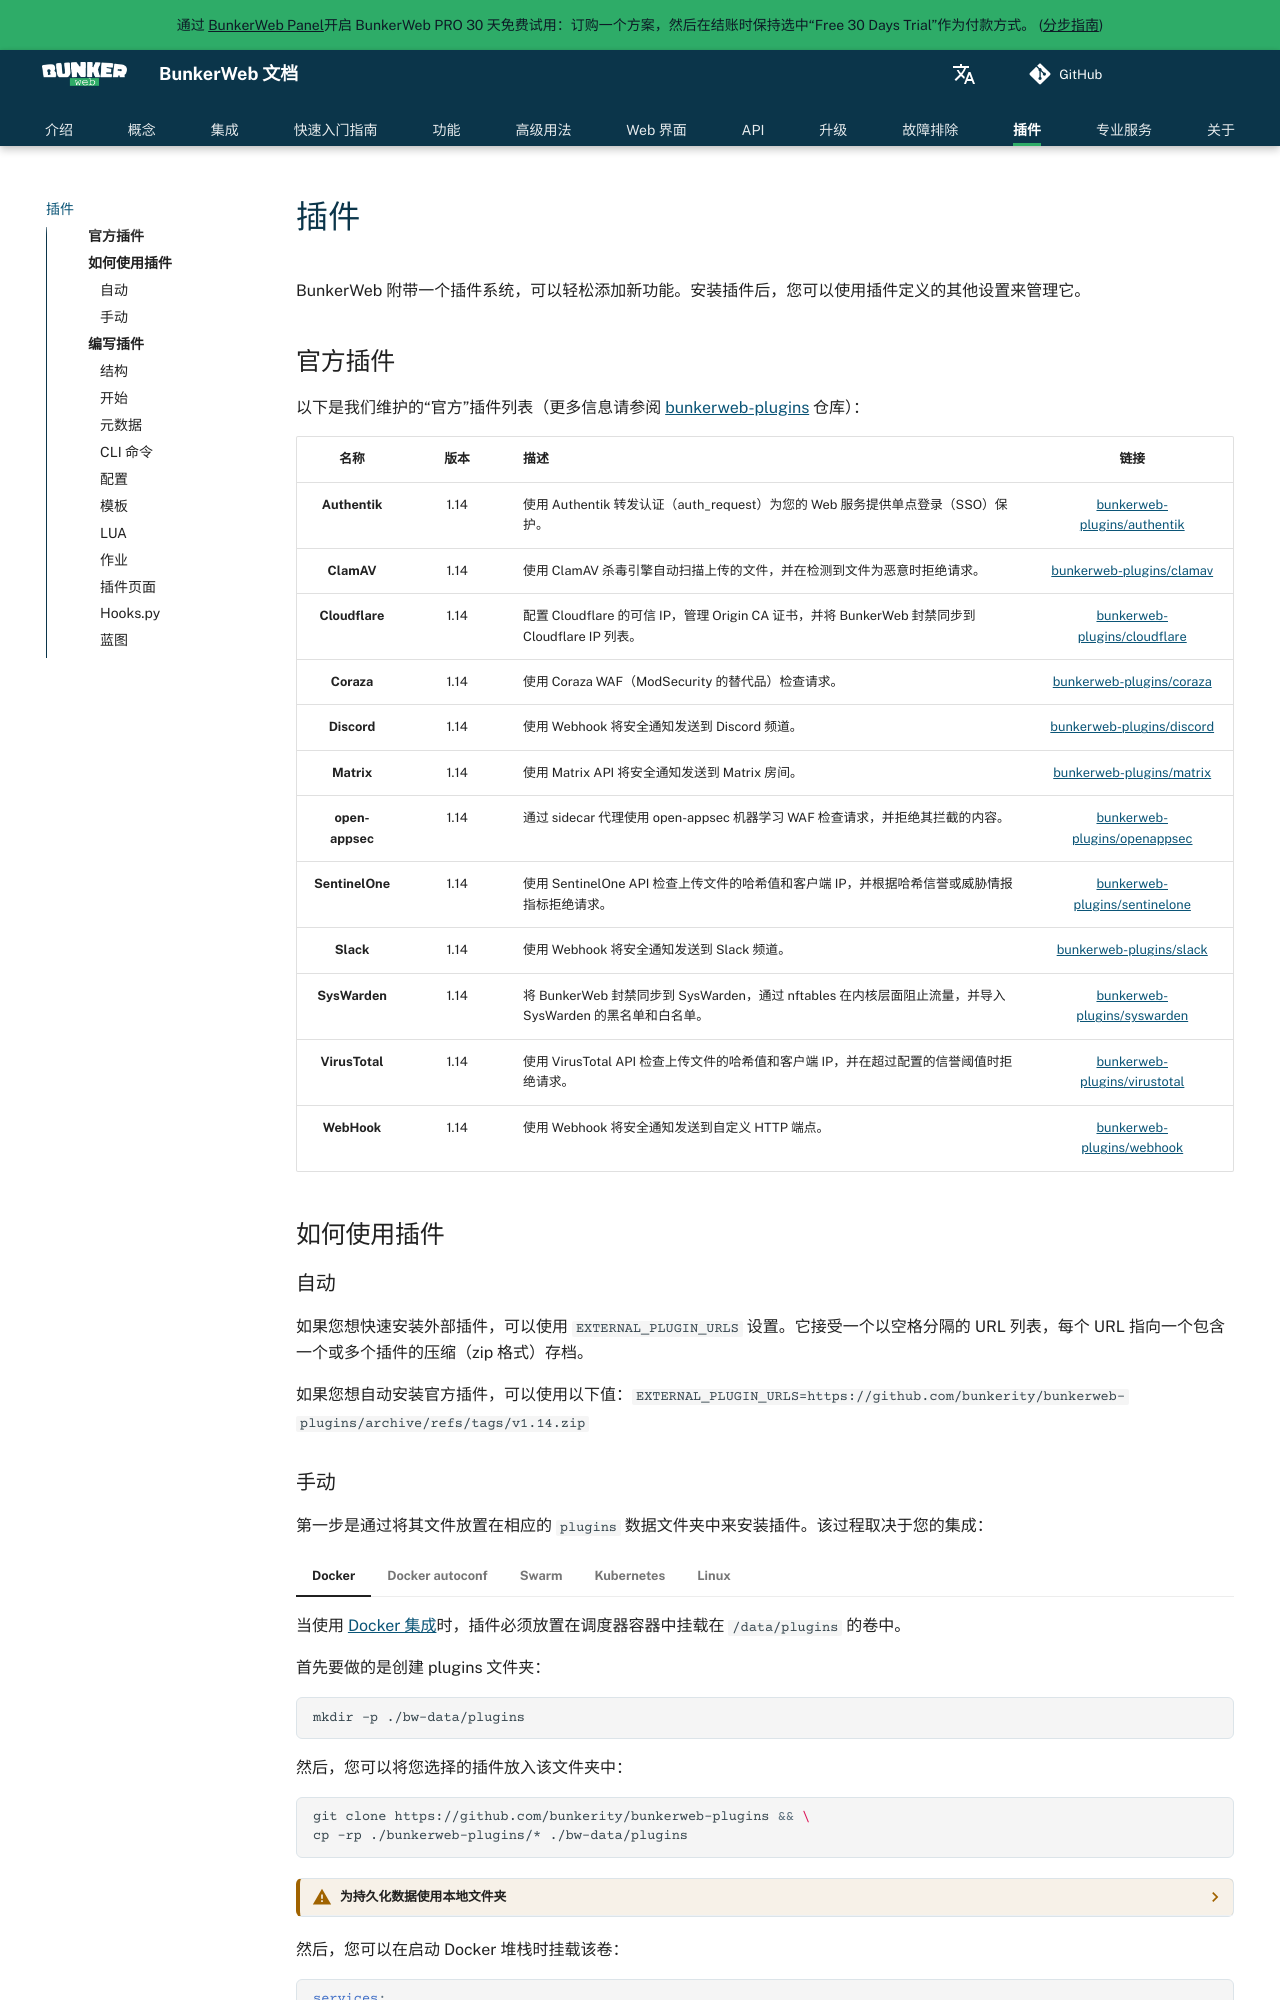

repository: bunkerity/bunkerweb · page: 1.6.18~rc5/zh/plugins/index.html · generator: mkdocs

# 插件

BunkerWeb 附带一个插件系统，可以轻松添加新功能。安装插件后，您可以使用插件定义的其他设置来管理它。

## 官方插件

以下是我们维护的“官方”插件列表（更多信息请参阅 [bunkerweb-plugins](https://github.com/bunkerity/bunkerweb-plugins) 仓库）：

|      名称       | 版本  | 描述                                                                                                     |                                                 链接                                                  |
| :-------------: | :---: | :------------------------------------------------------------------------------------------------------- | :---------------------------------------------------------------------------------------------------: |
|  **Authentik**  | 1.14  | 使用 Authentik 转发认证（auth_request）为您的 Web 服务提供单点登录（SSO）保护。                          |   [bunkerweb-plugins/authentik](https://github.com/bunkerity/bunkerweb-plugins/tree/main/authentik)   |
|   **ClamAV**    | 1.14  | 使用 ClamAV 杀毒引擎自动扫描上传的文件，并在检测到文件为恶意时拒绝请求。                                 |      [bunkerweb-plugins/clamav](https://github.com/bunkerity/bunkerweb-plugins/tree/main/clamav)      |
| **Cloudflare**  | 1.14  | 配置 Cloudflare 的可信 IP，管理 Origin CA 证书，并将 BunkerWeb 封禁同步到 Cloudflare IP 列表。           |  [bunkerweb-plugins/cloudflare](https://github.com/bunkerity/bunkerweb-plugins/tree/main/cloudflare)  |
|   **Coraza**    | 1.14  | 使用 Coraza WAF（ModSecurity 的替代品）检查请求。                                                        |      [bunkerweb-plugins/coraza](https://github.com/bunkerity/bunkerweb-plugins/tree/main/coraza)      |
|   **Discord**   | 1.14  | 使用 Webhook 将安全通知发送到 Discord 频道。                                                             |     [bunkerweb-plugins/discord](https://github.com/bunkerity/bunkerweb-plugins/tree/main/discord)     |
|   **Matrix**    | 1.14  | 使用 Matrix API 将安全通知发送到 Matrix 房间。                                                           |      [bunkerweb-plugins/matrix](https://github.com/bunkerity/bunkerweb-plugins/tree/main/matrix)      |
| **open-appsec** | 1.14  | 通过 sidecar 代理使用 open-appsec 机器学习 WAF 检查请求，并拒绝其拦截的内容。               |      [bunkerweb-plugins/openappsec](https://github.com/bunkerity/bunkerweb-plugins/tree/main/openappsec)      |
| **SentinelOne** | 1.14  | 使用 SentinelOne API 检查上传文件的哈希值和客户端 IP，并根据哈希信誉或威胁情报指标拒绝请求。             | [bunkerweb-plugins/sentinelone](https://github.com/bunkerity/bunkerweb-plugins/tree/main/sentinelone) |
|    **Slack**    | 1.14  | 使用 Webhook 将安全通知发送到 Slack 频道。                                                               |       [bunkerweb-plugins/slack](https://github.com/bunkerity/bunkerweb-plugins/tree/main/slack)       |
|  **SysWarden**  | 1.14  | 将 BunkerWeb 封禁同步到 SysWarden，通过 nftables 在内核层面阻止流量，并导入 SysWarden 的黑名单和白名单。 |   [bunkerweb-plugins/syswarden](https://github.com/bunkerity/bunkerweb-plugins/tree/main/syswarden)   |
| **VirusTotal**  | 1.14  | 使用 VirusTotal API 检查上传文件的哈希值和客户端 IP，并在超过配置的信誉阈值时拒绝请求。                  |  [bunkerweb-plugins/virustotal](https://github.com/bunkerity/bunkerweb-plugins/tree/main/virustotal)  |
|   **WebHook**   | 1.14  | 使用 Webhook 将安全通知发送到自定义 HTTP 端点。                                                          |     [bunkerweb-plugins/webhook](https://github.com/bunkerity/bunkerweb-plugins/tree/main/webhook)     |

## 如何使用插件

### 自动

如果您想快速安装外部插件，可以使用 `EXTERNAL_PLUGIN_URLS` 设置。它接受一个以空格分隔的 URL 列表，每个 URL 指向一个包含一个或多个插件的压缩（zip 格式）存档。

如果您想自动安装官方插件，可以使用以下值：`EXTERNAL_PLUGIN_URLS=https://github.com/bunkerity/bunkerweb-plugins/archive/refs/tags/v1.14.zip`
